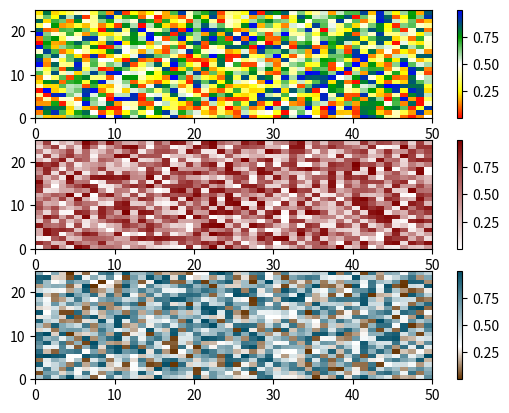

Recreate this plot in Python.
'''
http://schubert.atmos.colostate.edu/~cslocum/custom_cmap.html
NAME
    Custom Colormaps for Matplotlib
PURPOSE
    This program shows how to implement make_cmap which is a function that
    generates a colorbar.  If you want to look at different color schemes,
    check out https://kuler.adobe.com/create.
PROGRAMMER(S)
[redacted]
REVISION HISTORY
    20130411 -- Initial version created
    20140313 -- Small changes made and code posted online
    20140320 -- Added the ability to set the position of each color
'''

def make_cmap(colors, position=None, bit=False):
    '''
    make_cmap takes a list of tuples which contain RGB values. The RGB
    values may either be in 8-bit [0 to 255] (in which bit must be set to
    True when called) or arithmetic [0 to 1] (default). make_cmap returns
    a cmap with equally spaced colors.
    Arrange your tuples so that the first color is the lowest value for the
    colorbar and the last is the highest.
    position contains values from 0 to 1 to dictate the location of each color.
    '''
    import matplotlib as mpl
    import numpy as np
    bit_rgb = np.linspace(0,1,256)
    if position == None:
        position = np.linspace(0,1,len(colors))
    else:
        if len(position) != len(colors):
            sys.exit("position length must be the same as colors")
        elif position[0] != 0 or position[-1] != 1:
            sys.exit("position must start with 0 and end with 1")
    if bit:
        for i in range(len(colors)):
            colors[i] = (bit_rgb[colors[i][0]],
                         bit_rgb[colors[i][1]],
                         bit_rgb[colors[i][2]])
    cdict = {'red':[], 'green':[], 'blue':[]}
    for pos, color in zip(position, colors):
        cdict['red'].append((pos, color[0], color[0]))
        cdict['green'].append((pos, color[1], color[1]))
        cdict['blue'].append((pos, color[2], color[2]))

    cmap = mpl.colors.LinearSegmentedColormap('my_colormap',cdict,256)
    return cmap

### An example of how to use make_cmap
import matplotlib.pyplot as plt
import numpy as np

fig = plt.figure()
ax = fig.add_subplot(311)
### Create a list of RGB tuples
colors = [(255,0,0), (255,255,0), (255,255,255), (0,157,0), (0,0,255)] # This example uses the 8-bit RGB
### Call the function make_cmap which returns your colormap
my_cmap = make_cmap(colors, bit=True)
### Use your colormap
plt.pcolor(np.random.rand(25,50), cmap=my_cmap)
plt.colorbar()

ax = fig.add_subplot(312)
colors = [(1,1,1), (0.5,0,0)] # This example uses the arithmetic RGB
### If you are only going to use your colormap once you can
### take out a step.
plt.pcolor(np.random.rand(25,50), cmap=make_cmap(colors))
plt.colorbar()

ax = fig.add_subplot(313)
colors = [(0.4,0.2,0.0), (1,1,1), (0,0.3,0.4)]
### Create an array or list of positions from 0 to 1.
position = [0, 0.3, 1]
plt.pcolor(np.random.rand(25,50), cmap=make_cmap(colors, position=position))
plt.colorbar()

plt.savefig("custom_cmap.png")
plt.show()
